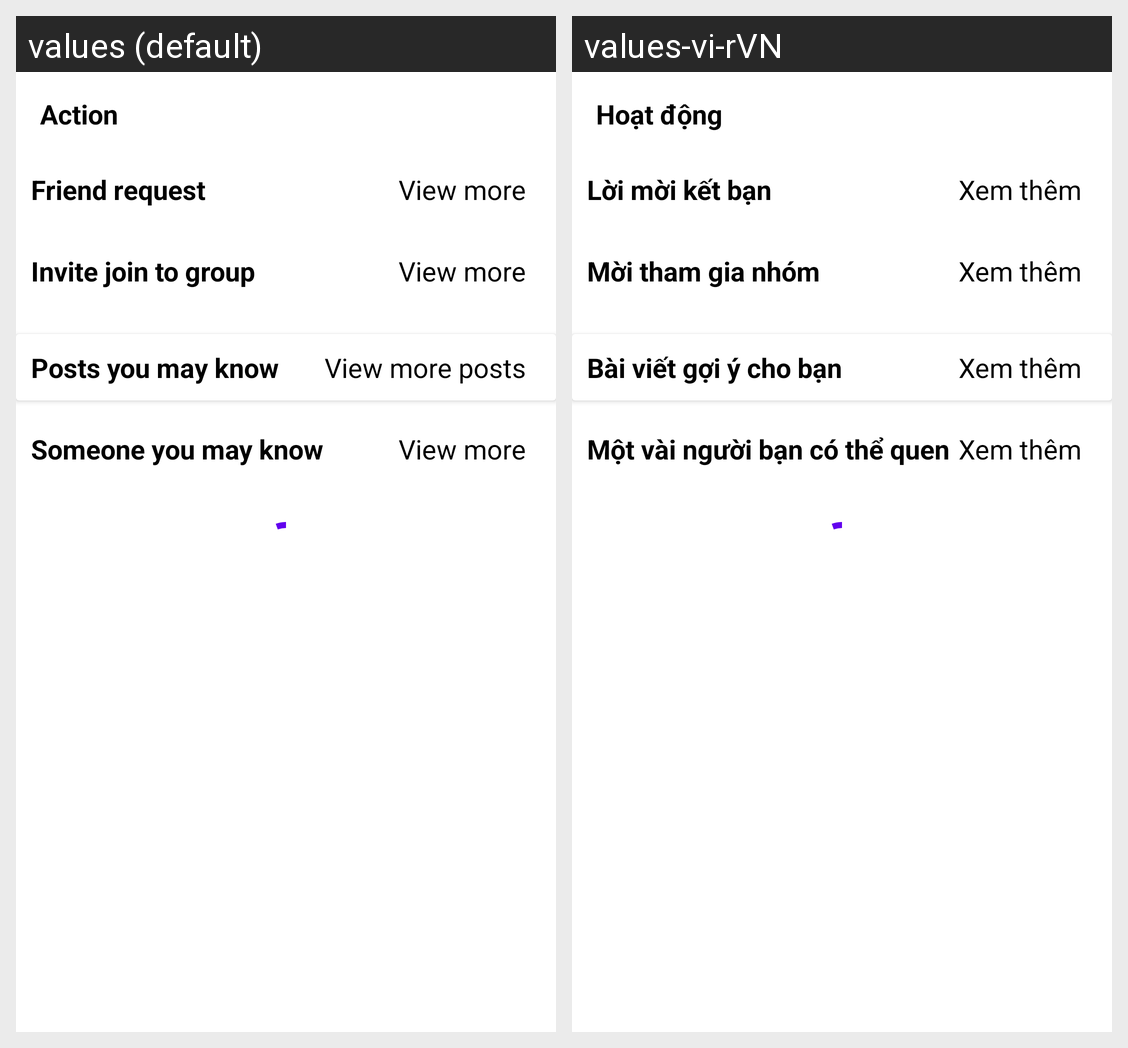

Translations of the strings shown on this Android screen, per locale in the grid:
Android screen res/layout/fragment_action.xml rendered under 2 locales, left to right: values (default), values-vi-rVN. Device: Nexus 5 (rendered at 1080×1920; each locale shown at half size, 540×960, under a caption strip naming it); theme Theme.LuanvanMXHHippo.
Strings drawn on this screen, with the default value and each locale's value (text and hints the layout hard-codes, and strings that could not be matched under every locale, appear in the picture but are not listed):

action
  values: Action
  values-vi-rVN: Hoạt động

friend_request
  values: Friend request
  values-vi-rVN: Lời mời kết bạn

view_more
  values: View more
  values-vi-rVN: Xem thêm

invite_join_to_group
  values: Invite join to group
  values-vi-rVN: Mời tham gia nhóm

posts_you_may_know
  values: Posts you may know
  values-vi-rVN: Bài viết gợi ý cho bạn

view_more_posts
  values: View more posts
  values-vi-rVN: Xem thêm

someone_you_may_know
  values: Someone you may know
  values-vi-rVN: Một vài người bạn có thể quen
